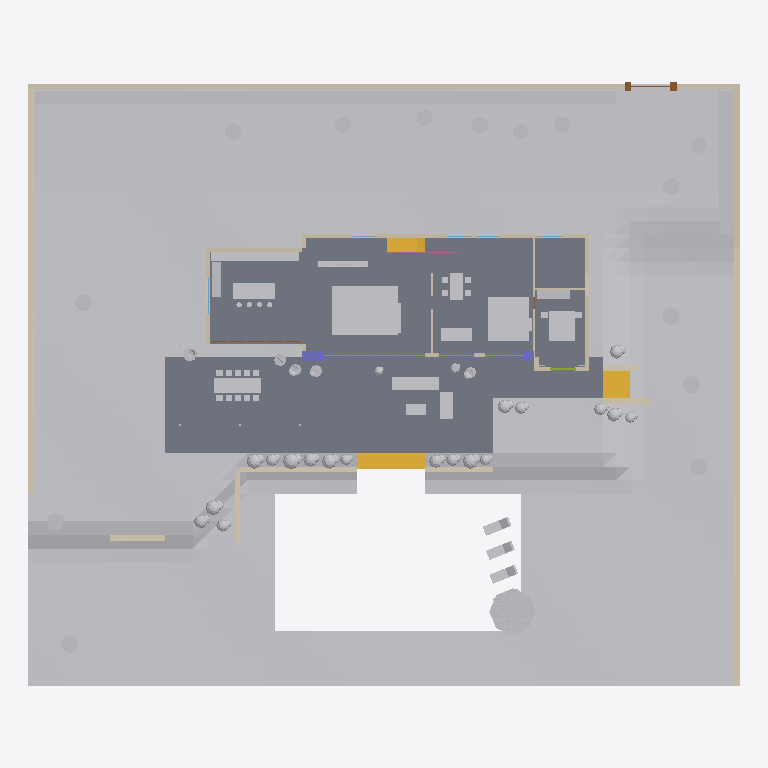
Plan cut of the same IFC building model at storey 'Ground floor' (level 0.00 m, cut at 1.40 m), seen from above with north up, elements coloured by IFC class: 85 other elements (light grey), 24 walls (beige), 4 members (olive), 3 stair flights (yellow), 2 slabs (grey), 2 columns (violet), 1 door (brown), 1 railing (pink), 1 window (light blue). Cut surfaces are drawn darker.
Extent 52.0 m × 44.1 m × 10.2 m (x, y, z). Storeys (3): Ground floor at 0.00 m; First floor at 3.30 m; Roof at 6.50 m. Elements (273): 59 IfcFurniture, 44 IfcWall, 37 IfcGeographicElement, 27 IfcDoor, 24 IfcFurnishingElement, 24 IfcPlate, 12 IfcSlab, 8 IfcCovering, 7 IfcMember, 7 IfcWindow, 5 IfcRailing, 4 IfcSanitaryTerminal.

HEADER;
FILE_DESCRIPTION(('ViewDefinition [CoordinationView]'),'2;1');
FILE_NAME('d1.ifc','2026-09-20T13:14:10',(''),(''),'xeoIFC','xeoIFC','');
FILE_SCHEMA(('IFC4'));
ENDSEC;
DATA;
#12=IFCPROJECT('0AJlB_1UkcNL4m67DsQgw2',$,'Villa from a picture',$,$,$,$,(#10),#5);
#13=IFCSITE('2RzWqMNq0xdrhhjNikMd$w',$,'Garden',$,$,#16,$,$,$,$,$,$,$,$);
#18=IFCBUILDING('1krLNKk0gCueZezZ6NhDA8',$,'Villa',$,$,#21,$,$,$,$,$,$);
#23=IFCBUILDINGSTOREY('1xtRxi94TktMGbYm0aoBER',$,'Ground floor',$,$,#26,$,$,$,0.0);
#28=IFCBUILDINGSTOREY('3ljE8IYlEpO4bJtulGZWI1',$,'First floor',$,$,#31,$,$,$,3.3);
#32=IFCBUILDINGSTOREY('1Udn16R9UQTxeK2quHtrh8',$,'Roof',$,$,#35,$,$,$,6.5);
#36=IFCGEOGRAPHICELEMENT('2q5LpMmXmQVL9FuUvzp9a1',$,'Lawn terrain',$,$,#40,#44,$,.TERRAIN.);
#49=IFCSLAB('1OIix4bFgxTtxPKv4QOcJ8',$,'Terrace paving',$,$,#52,#66,$,.FLOOR.);
#854=IFCSLAB('0MS81vfdQxZ36AeP2V0fWW',$,'Ground floor slab',$,$,#858,#876,$,.BASESLAB.);
#460=IFCGEOGRAPHICELEMENT('0tM$sPoEooExdnGY_Kk967',$,'Hedge north',$,'VEGETATION',#463,#472,$,.USERDEFINED.);
#354=IFCWALL('1J3b0McYfOdXpGg5SshMHm',$,'Boundary wall north-west',$,'Garden wall',#357,#366,$,.USERDEFINED.);
#396=IFCWALL('1McLxmzwfbfDKBQosDnh0S',$,'Boundary wall east, lower garden',$,'Garden wall',#399,#408,$,.USERDEFINED.);
#410=IFCWALL('2$BJvzb3aYl4p9xwROAAKy',$,'Boundary wall west',$,'Garden wall',#413,#422,$,.USERDEFINED.);
#477=IFCGEOGRAPHICELEMENT('3DBv_KaqwXcauVkd85o4_6',$,'Hedge east',$,'VEGETATION',#480,#489,$,.USERDEFINED.);
#3300=IFCFURNISHINGELEMENT('2t_wLYgP00pvI9aj04_KUO',$,'Living room rug',$,$,#3303,#3312,$);
#6316=IFCFURNITURE('2fAE3BvDLWSMEpfZTdXSNG',$,'Parasol',$,'Parasol',#6319,#6323,$,$);
#71=IFCSTAIRFLIGHT('3zEZIoBS9BphSCrk$7xjcN',$,'Garden steps',$,$,#74,#78,$,$,$,$,$,$);
#3997=IFCFURNISHINGELEMENT('2XarSJE1t7C0WhjiTM4Zau',$,'Wing lounge rug',$,$,#4000,#4009,$);
#1408=IFCWALL('2WwehFzlGPO_asB6UMu7yW',$,'North wall',$,$,#1412,#1421,$,$);
#382=IFCWALL('3_z_apKRYJHagahJC9ySIf',$,'Boundary wall east',$,'Garden wall',#385,#394,$,.USERDEFINED.);
#4341=IFCFURNITURE('0kiBIjz4$yhLCW$7sGhSr6',$,'Kitchen counter',$,$,#4344,#4353,$,$);
#4214=IFCFURNITURE('0dpKMZVlV4kKgMz2mzFI4g',$,'Guest bed',$,$,#4217,#4226,$,.BED.);
#80=IFCSTAIRFLIGHT('1SAxYCeqJcgNtlhf_Bv7h$',$,'Side steps',$,$,#83,#87,$,$,$,$,$,$);
#4519=IFCFURNITURE('2cxeEf9SV5zbwJ7aglWq0t',$,'Outdoor dining table',$,$,#4522,#4531,$,.TABLE.);
#4377=IFCFURNITURE('2ju3jV3sZC9Je1MwAVo1UZ',$,'Kitchen island',$,$,#4380,#4389,$,$);
#5137=IFCFURNITURE('1QcX$yoIAzSZLkv5bgvrvS',$,'Terrace sofa',$,$,#5140,#5149,$,.SOFA.);
#3317=IFCFURNITURE('1$SLE_tnLyNREPE61bI1P_',$,'Living room sofa',$,$,#3320,#3329,$,.SOFA.);
#267=IFCWALL('0CFhltOX0Hf3ayjX3r69X0',$,'Planter wall west of the steps',$,'Garden wall',#270,#279,$,.USERDEFINED.);
#1361=IFCWALL('3z3FXXowGIzHYskqrjtrQj',$,'East wall',$,$,#1365,#1374,$,$);
#1897=IFCSTAIRFLIGHT('3sJvMeMk6LwdencCkeXTlv',$,'Stair to the first floor',$,$,#1900,#1904,$,$,$,$,$,$);
#4011=IFCFURNITURE('1QpGY59pKlnnlwMPp6BgBJ',$,'Wing lounge sofa',$,$,#4014,#4023,$,.SOFA.);
#3919=IFCFURNITURE('2yRsdPKBe9sWsC$xg1cjZN',$,'Garden room sofa',$,$,#3922,#3931,$,.SOFA.);
#3439=IFCFURNITURE('1jcaTc6fsqeD2EsJ3CLvTL',$,'Living room sofa, short side',$,$,#3443,#3452,$,.SOFA.);
#1578=IFCWALL('34c$Wm$fXh_OnophReern0',$,'Annex north wall',$,$,#1582,#1591,$,$);
#3652=IFCFURNITURE('1V3kb_IsDpjwDlMhUZgdNu',$,'Dining table',$,$,#3656,#3665,$,.TABLE.);
#5247=IFCFURNITURE('1DCCZFklAOmZpx4YZQLevz',$,'Terrace sofa, short side',$,$,#5251,#5260,$,.SOFA.);
#284=IFCWALL('09AZJg3bhCSFDLxTsjEGyy',$,'Planter wall return',$,'Garden wall',#287,#296,$,.USERDEFINED.);
#1596=IFCWALL('3UYbCbutm1UR4iHCrzOHNA',$,'Annex west wall',$,$,#1600,#1609,$,$);
#298=IFCWALL('2V_wDQIOuuJH1GABfwXUxq',$,'Planter wall east of the steps',$,'Garden wall',#301,#310,$,.USERDEFINED.);
#312=IFCWALL('2DgFtW5Xb9pmuAtqPWWJ_0',$,'Lawn wall stub',$,'Garden wall',#315,#324,$,.USERDEFINED.);
#368=IFCWALL('0LG$AnhRlImnC_cvUccYP5',$,'Boundary wall north-east',$,'Garden wall',#371,#380,$,.USERDEFINED.);
#4363=IFCFURNITURE('1hG6MUS6VGemc2AFUpFRRZ',$,'Kitchen tall units',$,$,#4366,#4375,$,$);
#3630=IFCFURNITURE('1sJgn5FQsRL26vTCDH7e36',$,'Sideboard with screen',$,$,#3633,#3642,$,$);
#4299=IFCFURNITURE('3u$5K1b$ZXoYfF8qv81JeL',$,'Guest wardrobe',$,$,#4302,#4311,$,$);
#326=IFCWALL('3Gash3ehjBfwmSVfLtjEOd',$,'Side steps cheek south',$,'Garden wall',#329,#338,$,.USERDEFINED.);
#6235=IFCFURNITURE('1DdL5Ot9FFDhkGKkFJQA1h',$,'Pool lounger 2',$,'Sun lounger',#6239,#6243,$,$);
#6208=IFCFURNITURE('2irVBd2mTzqbHT6cyrxUsL',$,'Pool lounger 1',$,'Sun lounger',#6212,#6216,$,$);
#6262=IFCFURNITURE('35_SNZoqMKkC$tnzX67KUU',$,'Pool lounger 3',$,'Sun lounger',#6266,#6270,$,$);
#509=IFCGEOGRAPHICELEMENT('2jRYmwZiUtb3H1MHlS4Kw4',$,'Cypress 2',$,'VEGETATION',#512,#516,$,.USERDEFINED.);
#698=IFCGEOGRAPHICELEMENT('3TSZkgDrCXySe21yoj2ffh',$,'Shrub 3',$,'VEGETATION',#701,#705,$,.USERDEFINED.);
#605=IFCGEOGRAPHICELEMENT('1zbQOFwcv0uH0vuKWeBJr9',$,'Cypress 10',$,'VEGETATION',#608,#612,$,.USERDEFINED.);
#617=IFCGEOGRAPHICELEMENT('3dcF6rZ4VW5CPILvRjTH5Y',$,'Cypress 11',$,'VEGETATION',#620,#624,$,.USERDEFINED.);
#593=IFCGEOGRAPHICELEMENT('0vQWpg7PM5wGmymVX4uoBd',$,'Cypress 9',$,'VEGETATION',#596,#600,$,.USERDEFINED.);
#881=IFCCOLUMN('3e0KkOh5A7IEbC_zHZc5xf',$,'Stone pier, living room',$,$,#884,#893,$,$);
#5326=IFCFURNITURE('1WtGpL1p1XCe47ScZVZcas',$,'Terrace coffee table',$,$,#5329,#5338,$,.TABLE.);
#629=IFCGEOGRAPHICELEMENT('1zjVdwfPSO_jhGSI4ocdqy',$,'Cypress 12',$,'VEGETATION',#632,#636,$,.USERDEFINED.);
#665=IFCGEOGRAPHICELEMENT('1wsp9wKHJeB_msE5ulGDCd',$,'Cypress 15',$,'VEGETATION',#668,#672,$,.USERDEFINED.);
#521=IFCGEOGRAPHICELEMENT('1deQs9znrNtB5dM3B0MDLv',$,'Cypress 3',$,'VEGETATION',#524,#528,$,.USERDEFINED.);
#641=IFCGEOGRAPHICELEMENT('2YCTqo00hsBmTBEAo3Az3j',$,'Cypress 13',$,'VEGETATION',#644,#648,$,.USERDEFINED.);
#491=IFCGEOGRAPHICELEMENT('0x0YejTOB3orR1TDHGCfsD',$,'Cypress 1',$,'VEGETATION',#494,#498,$,.USERDEFINED.);
#533=IFCGEOGRAPHICELEMENT('0RoSW2LrqOFhJKEJQkTLSK',$,'Cypress 4',$,'VEGETATION',#536,#540,$,.USERDEFINED.);
#557=IFCGEOGRAPHICELEMENT('2rHU0l7TFb6x$mhX_FWXsr',$,'Cypress 6',$,'VEGETATION',#560,#564,$,.USERDEFINED.);
#581=IFCGEOGRAPHICELEMENT('3Pff4aM6YNdvUKlFjaV8Hg',$,'Cypress 8',$,'VEGETATION',#584,#588,$,.USERDEFINED.);
#3581=IFCFURNITURE('3ja62tz6KxT$UombbafV1I',$,'Coffee table',$,$,#3584,#3593,$,.TABLE.);
#1833=IFCWALL('3m9cNI9X9Go_O5hO8_l6N7',$,'Wall wing lounge / guest bedroom',$,$,#1837,#1846,$,$);
#653=IFCGEOGRAPHICELEMENT('2d9$gco1ZFEJrRmb61Fmn8',$,'Cypress 14',$,'VEGETATION',#656,#660,$,.USERDEFINED.);
#545=IFCGEOGRAPHICELEMENT('27MUG4Pzs9lrBL1dsY4$zl',$,'Cypress 5',$,'VEGETATION',#548,#552,$,.USERDEFINED.);
#773=IFCGEOGRAPHICELEMENT('2kIelpBza_Ndo6gOD054zr',$,'Shrub 11',$,'VEGETATION',#776,#780,$,.USERDEFINED.);
#677=IFCGEOGRAPHICELEMENT('0ugArPd7xknI33_FLszbE1',$,'Shrub 1',$,'VEGETATION',#680,#684,$,.USERDEFINED.);
#755=IFCGEOGRAPHICELEMENT('1H_EOJLAzoVLFN2ZgMt3E4',$,'Shrub 9',$,'VEGETATION',#758,#762,$,.USERDEFINED.);
#716=IFCGEOGRAPHICELEMENT('3oSxao7c79TIBjvAGuW31R',$,'Shrub 5',$,'VEGETATION',#719,#723,$,.USERDEFINED.);
#569=IFCGEOGRAPHICELEMENT('3krMGHwn48bwC8yOSMbzhD',$,'Cypress 7',$,'VEGETATION',#572,#576,$,.USERDEFINED.);
#340=IFCWALL('0tDKF8AmeGivXaXOdIkWlh',$,'Side steps cheek north',$,'Garden wall',#343,#352,$,.USERDEFINED.);
#3518=IFCFURNITURE('2DGH671hxz$fMIzFG26rSk',$,'Living room armchair',$,$,#3522,#3531,$,.SOFA.);
#4105=IFCFURNITURE('0lYnKBQqwqBpkQlIHnS3Ix',$,'Wing lounge armchair',$,$,#4109,#4118,$,.SOFA.);
#836=IFCGEOGRAPHICELEMENT('0hpwZQU45vNhR2Pw8PuyZ_',$,'Shrub 18',$,'VEGETATION',#839,#843,$,.USERDEFINED.);
#707=IFCGEOGRAPHICELEMENT('0LD$4vLL72bUAMri1lTPFj',$,'Shrub 4',$,'VEGETATION',#710,#714,$,.USERDEFINED.);
#800=IFCGEOGRAPHICELEMENT('3lUL1vlVfn8hu9TN2sP5is',$,'Shrub 14',$,'VEGETATION',#803,#807,$,.USERDEFINED.);
#791=IFCGEOGRAPHICELEMENT('2IFnSZJpY6r_ROY$eB06za',$,'Shrub 13',$,'VEGETATION',#794,#798,$,.USERDEFINED.);
#818=IFCGEOGRAPHICELEMENT('1LikbhqhosvljHz0AorIHw',$,'Shrub 16',$,'VEGETATION',#821,#825,$,.USERDEFINED.);
#424=IFCDOOR('1jQ2WEvGDI0kIg8WDCiD9G',$,'Garden gate',$,$,#427,#436,$,$,$,.GATE.,$,$);
#737=IFCGEOGRAPHICELEMENT('36aS48ye$TdkSsjzfAbmBC',$,'Shrub 7',$,'VEGETATION',#740,#744,$,.USERDEFINED.);
#5453=IFCFURNISHINGELEMENT('2HQtrEh7n1SDZh3C9fvzhb',$,'Terrace planter 6',$,'Planter',#5456,#5460,$);
#4168=IFCFURNITURE('0_2u2zXkZCTlNohlEwWkX$',$,'Wing lounge table',$,$,#4171,#4180,$,.TABLE.);
#1783=IFCWALL('2h9kX_8tSGJqhJmlAH0cNr',$,'Wall living room / garden room',$,$,#1787,#1796,$,$);
#782=IFCGEOGRAPHICELEMENT('1RepICmLCbyP8GTjkqz1Ox',$,'Shrub 12',$,'VEGETATION',#785,#789,$,.USERDEFINED.);
#686=IFCGEOGRAPHICELEMENT('1fjHMKxNVPjBBRV3hFbDvt',$,'Shrub 2',$,'VEGETATION',#689,#693,$,.USERDEFINED.);
#746=IFCGEOGRAPHICELEMENT('05w6u0XiuFWKu8YVmoCbKD',$,'Shrub 8',$,'VEGETATION',#749,#753,$,.USERDEFINED.);
#845=IFCGEOGRAPHICELEMENT('2pG7aRypipwB278C77d0JG',$,'Shrub 19',$,'VEGETATION',#848,#852,$,.USERDEFINED.);
#827=IFCGEOGRAPHICELEMENT('1RkGkuV9R8bgr3SAFN5Aef',$,'Shrub 17',$,'VEGETATION',#830,#834,$,.USERDEFINED.);
#5393=IFCFURNISHINGELEMENT('1TTn6GFkY0Vg1gY7wV9aif',$,'Terrace planter 2',$,'Planter',#5396,#5400,$);
#5408=IFCFURNISHINGELEMENT('38r8MteRm$dHLNoW3Mg09c',$,'Terrace planter 3',$,'Planter',#5411,#5415,$);
#5423=IFCFURNISHINGELEMENT('1ucQaDHDkqMr$wxO$Fo_o8',$,'Terrace planter 4',$,'Planter',#5426,#5430,$);
#5372=IFCFURNISHINGELEMENT('0VpnTA8QWTD1TIOEIy8jsl',$,'Terrace planter 1',$,'Planter',#5375,#5379,$);
#1204=IFCCOLUMN('2kMa$zRvYoUmexd1qC18BJ',$,'Stone pier, wing',$,$,#1207,#1216,$,$);
#895=IFCMEMBER('3kKc1Dr6UtaLFmCQmt8zgB',$,'Living room sliding doors frame',$,$,#898,#907,$,.MULLION.);
#725=IFCGEOGRAPHICELEMENT('3VUK34NWGgJzkfz5DUHnNH',$,'Shrub 6',$,'VEGETATION',#728,#732,$,.USERDEFINED.);
#764=IFCGEOGRAPHICELEMENT('020XmjX4GGIvzYaT0kbaUg',$,'Shrub 10',$,'VEGETATION',#767,#771,$,.USERDEFINED.);
#809=IFCGEOGRAPHICELEMENT('1h8ui78dhkGJ3RT9Xo8HLT',$,'Shrub 15',$,'VEGETATION',#812,#816,$,.USERDEFINED.);
#1880=IFCWALL('3wIzu5iwY578lk_XYBGlXY',$,'Guest bathroom wall',$,$,#1883,#1892,$,$);
#5438=IFCFURNISHINGELEMENT('1$qEGU0PIM6g27__q01gGY',$,'Terrace planter 5',$,'Planter',#5441,#5445,$);
#1906=IFCRAILING('3Ot7JVwPFi10JwoLUYPMjd',$,'Stair balustrade',$,$,#1909,#1918,$,.BALUSTRADE.);
#1218=IFCWALL('1oECr33Zod9eB7qQl3SxK8',$,'Guest bedroom front wall west',$,$,#1221,#1230,$,$);
#5468=IFCFURNISHINGELEMENT('225Kf9BcFL0dssWxDxKUVR',$,'Terrace planter 7',$,'Planter',#5471,#5475,$);
#1022=IFCWALL('1pFscEyne1P23aJSSZDV_3',$,'Front wall between the rooms',$,$,#1025,#1034,$,$);
#1238=IFCWALL('2ylFzUWWIjlG8TJc5S2r6v',$,'Guest bedroom front wall east',$,$,#1241,#1250,$,$);
#1269=IFCMEMBER('0YGw_rqWQEme46u9433tG5',$,'Guest bedroom doors frame',$,$,#1272,#1281,$,.MULLION.);
#1343=IFCWALL('3kIp_19WQbh4jT2V3_j8v_',$,'Guest bedroom west cheek',$,$,#1347,#1356,$,$);
#1113=IFCWALL('0SKsuv4dpoxv$8QrmW581V',$,'Front wall, wing joint',$,$,#1116,#1125,$,$);
#4285=IFCFURNITURE('0C8B9n0kwKrRkX89Bqv3Ut',$,'Guest nightstand east',$,$,#4288,#4297,$,$);
#4271=IFCFURNITURE('0xIfvyZ$Hq60rmjntKgdW_',$,'Guest nightstand west',$,$,#4274,#4283,$,$);
#4620=IFCFURNITURE('01$nje$KcKZMMfH$tuuwwQ',$,'Outdoor chair north 1',$,$,#4623,#4632,$,.CHAIR.);
#4565=IFCFURNITURE('338MwJSiKrHW$kDkFm$j53',$,'Outdoor chair south 1',$,$,#4569,#4578,$,.CHAIR.);
#1542=IFCWALL('0VngkasXsXSDUXQXiB0iap',$,'West wall, upper part',$,$,#1546,#1555,$,$);
#1130=IFCMEMBER('3UUu9muqVYXsAobjz2Y7Cp',$,'Wing lounge doors frame',$,$,#1133,#1142,$,.MULLION.);
#1039=IFCMEMBER('3ghR$zwVFeNYnwew9kn8Fc',$,'Garden room doors frame',$,$,#1042,#1051,$,.MULLION.);
#1628=IFCWINDOW('0d9x$8G$ZrJvrMjZb6mIHu',$,'Kitchen window',$,$,#1631,#1640,$,1.2,2.6,$,$,$);
#3754=IFCFURNITURE('0L474bccS4l866PFSnXu_L',$,'Dining chair 2',$,$,#3758,#3767,$,.CHAIR.);
#3699=IFCFURNITURE('3Kx3ZyXd9qKQnrDgQs0kws',$,'Dining chair 1',$,$,#3703,#3712,$,.CHAIR.);
#3809=IFCFURNITURE('0AhUgPkRbIRbHzuzyekC$G',$,'Dining chair 3',$,$,#3813,#3822,$,.CHAIR.);
#3864=IFCFURNITURE('013bVbJErPZWLZVl4oQ7i8',$,'Dining chair 4',$,$,#3868,#3877,$,.CHAIR.);
#4729=IFCFURNITURE('1xwqkrDdEWKbEtk46xQEqH',$,'Outdoor chair north 2',$,$,#4732,#4741,$,.CHAIR.);
#4674=IFCFURNITURE('1Qh3W4lXieXTiM9Ok3N$Wf',$,'Outdoor chair south 2',$,$,#4678,#4687,$,.CHAIR.);
#4838=IFCFURNITURE('3e9VmtjZNtNaeqpjhEFh$b',$,'Outdoor chair north 3',$,$,#4841,#4850,$,.CHAIR.);
#4783=IFCFURNITURE('2F$b$URdQ6qEJvXenHyvfQ',$,'Outdoor chair south 3',$,$,#4787,#4796,$,.CHAIR.);
#4947=IFCFURNITURE('0n_pL9xYTGfyGJ$J63LL0N',$,'Outdoor chair north 4',$,$,#4950,#4959,$,.CHAIR.);
#4892=IFCFURNITURE('0BdhmLyPUZFQEAu3amsrm6',$,'Outdoor chair south 4',$,$,#4896,#4905,$,.CHAIR.);
#5001=IFCFURNITURE('0VeeAaEWky3Pz8h2V8wdIb',$,'Outdoor chair south 5',$,$,#5005,#5014,$,.CHAIR.);
#5056=IFCFURNITURE('291eBaOySZjTa$$QRci_WB',$,'Outdoor chair north 5',$,$,#5059,#5068,$,.CHAIR.);
ENDSEC;
